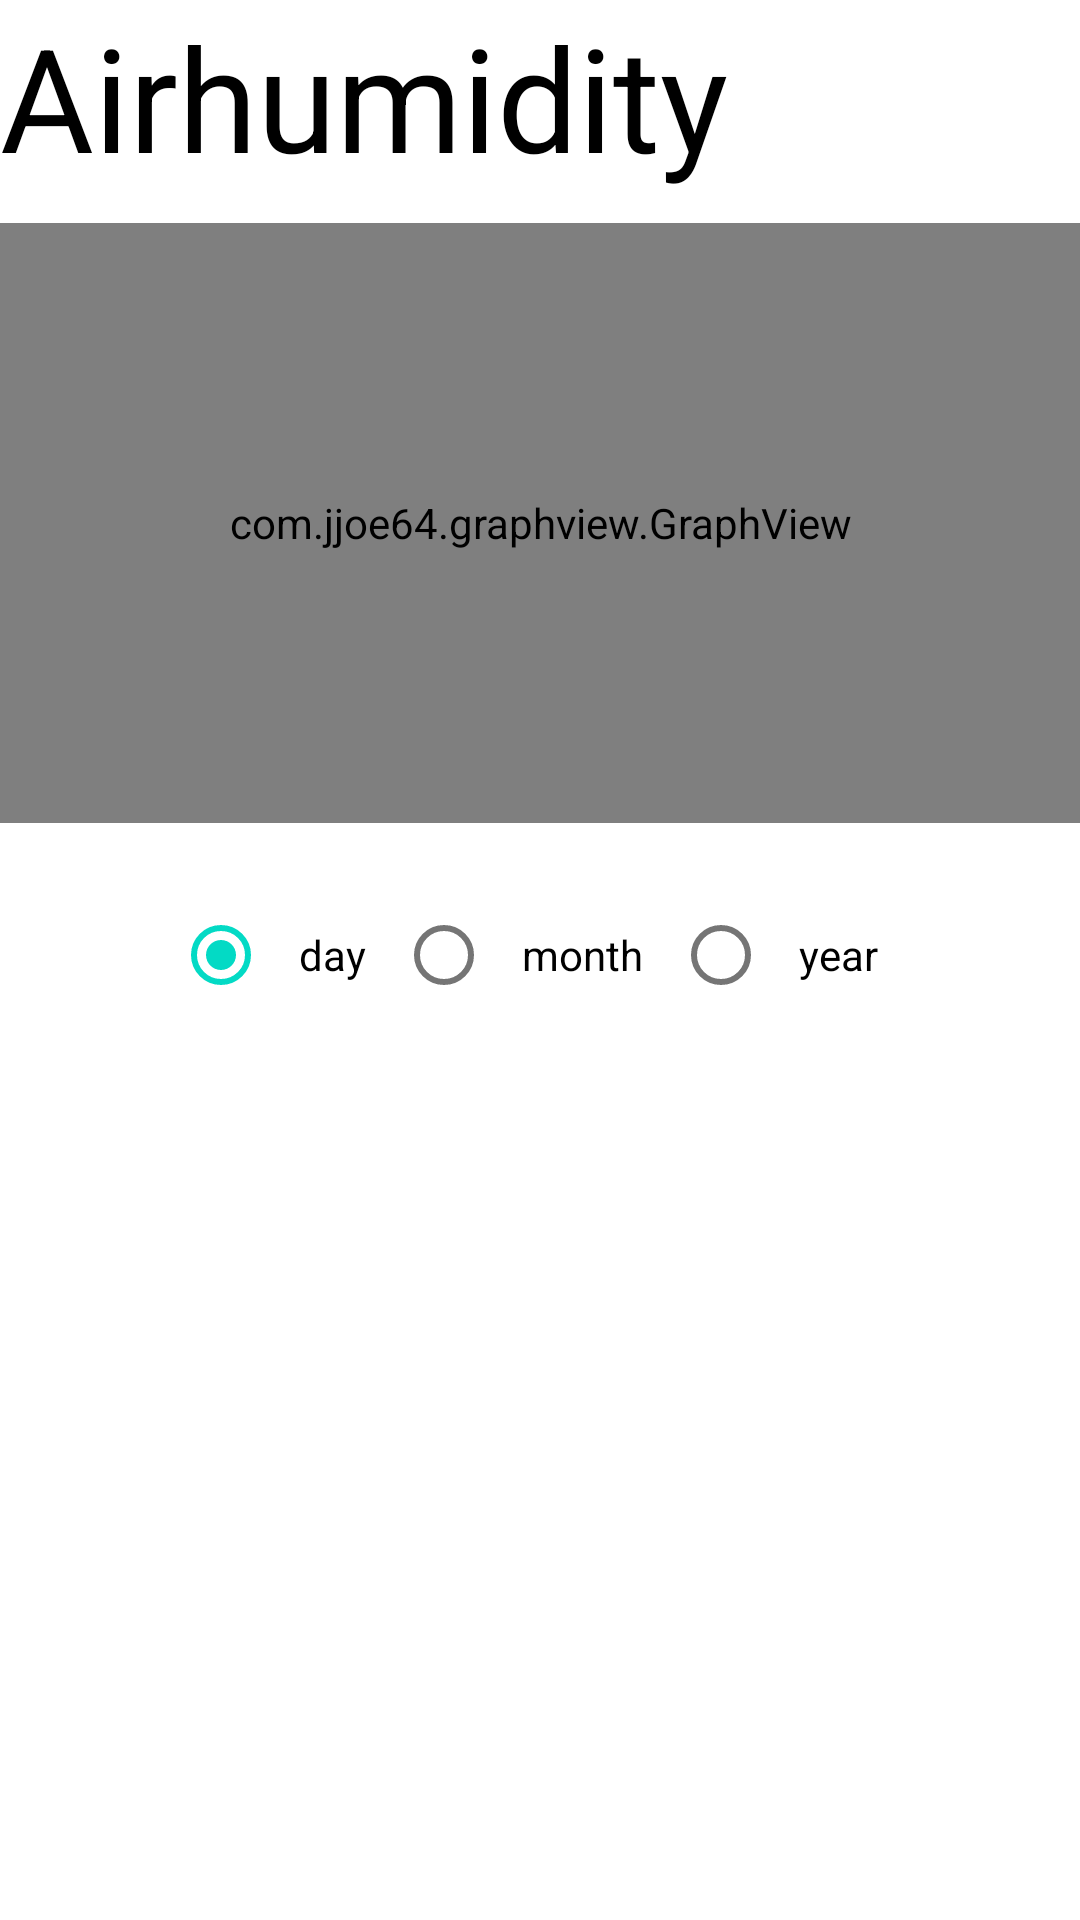

Write the Android layout XML for this screen, with the resource values it uses.
<!-- AndroidManifest.xml: application theme Theme.MyPlants -->
<!-- res/layout/airhumidity_layout.xml -->
<?xml version="1.0" encoding="utf-8"?>
<androidx.constraintlayout.widget.ConstraintLayout xmlns:android="http://schemas.android.com/apk/res/android"
    xmlns:app="http://schemas.android.com/apk/res-auto"
    xmlns:tools="http://schemas.android.com/tools"
    android:layout_width="match_parent"
    android:layout_height="match_parent"
    android:background="@drawable/air_humidity_background">

    <TextView
        android:id="@+id/airhumidityTitle"
        android:layout_width="match_parent"
        android:layout_height="wrap_content"
        android:text="Airhumidity"
        android:textColor="@color/black"
        android:textSize="48sp"
        app:layout_constraintEnd_toEndOf="parent"
        app:layout_constraintStart_toStartOf="parent"
        app:layout_constraintTop_toTopOf="parent" />

    <com.jjoe64.graphview.GraphView
        android:id="@+id/graphAirhumidity"
        android:layout_width="match_parent"
        android:layout_height="200dip"
        android:layout_marginTop="10dp"
        app:layout_constraintBottom_toBottomOf="parent"
        app:layout_constraintEnd_toEndOf="parent"
        app:layout_constraintStart_toStartOf="parent"
        app:layout_constraintTop_toBottomOf="@+id/airhumidityTitle"
        app:layout_constraintVertical_bias="0.0" />

    <RadioGroup
        android:layout_width="wrap_content"
        android:layout_height="wrap_content"
        android:layout_marginTop="20dp"
        app:layout_constraintEnd_toEndOf="parent"
        app:layout_constraintStart_toStartOf="parent"
        app:layout_constraintTop_toBottomOf="@+id/graphAirhumidity"
        android:orientation="horizontal"
        android:id="@+id/rgAirhumidity">


        <RadioButton
            android:id="@+id/rbdayAirhumidity"
            android:layout_width="wrap_content"
            android:layout_height="wrap_content"
            android:padding="10dp"
            android:text="day"
            android:checked="true"/>

        <RadioButton
            android:id="@+id/rbmonthAirhumidity"
            android:layout_width="wrap_content"
            android:layout_height="wrap_content"
            android:padding="10dp"
            android:text="month" />
        <RadioButton
            android:id="@+id/rbyearAirhumidity"
            android:layout_width="wrap_content"
            android:layout_height="wrap_content"
            android:padding="10dp"
            android:text="year" />


    </RadioGroup>

</androidx.constraintlayout.widget.ConstraintLayout>
<!-- resources referenced by this layout -->
<resources>
  <style name="Theme.MyPlants" parent="Theme.MaterialComponents.DayNight.DarkActionBar">
          
          <item name="colorPrimary">@color/purple_500</item>
          <item name="colorPrimaryVariant">@color/purple_700</item>
          <item name="colorOnPrimary">@color/white</item>
          
          <item name="colorSecondary">@color/teal_200</item>
          <item name="colorSecondaryVariant">@color/teal_700</item>
          <item name="colorOnSecondary">@color/black</item>
          
          <item name="android:statusBarColor" tools:targetApi="l">?attr/colorPrimaryVariant</item>
          
      </style>
  <!-- not gathered from this repository: default colours our renderer supplied (Android Studio template values) -->
  <color name="purple_500">#FF6200EE</color>
  <color name="purple_700">#FF3700B3</color>
  <color name="teal_200">#FF03DAC5</color>
  <color name="teal_700">#FF018786</color>
  <color name="black">#FF000000</color>
  <color name="white">#FFFFFFFF</color>
</resources>
